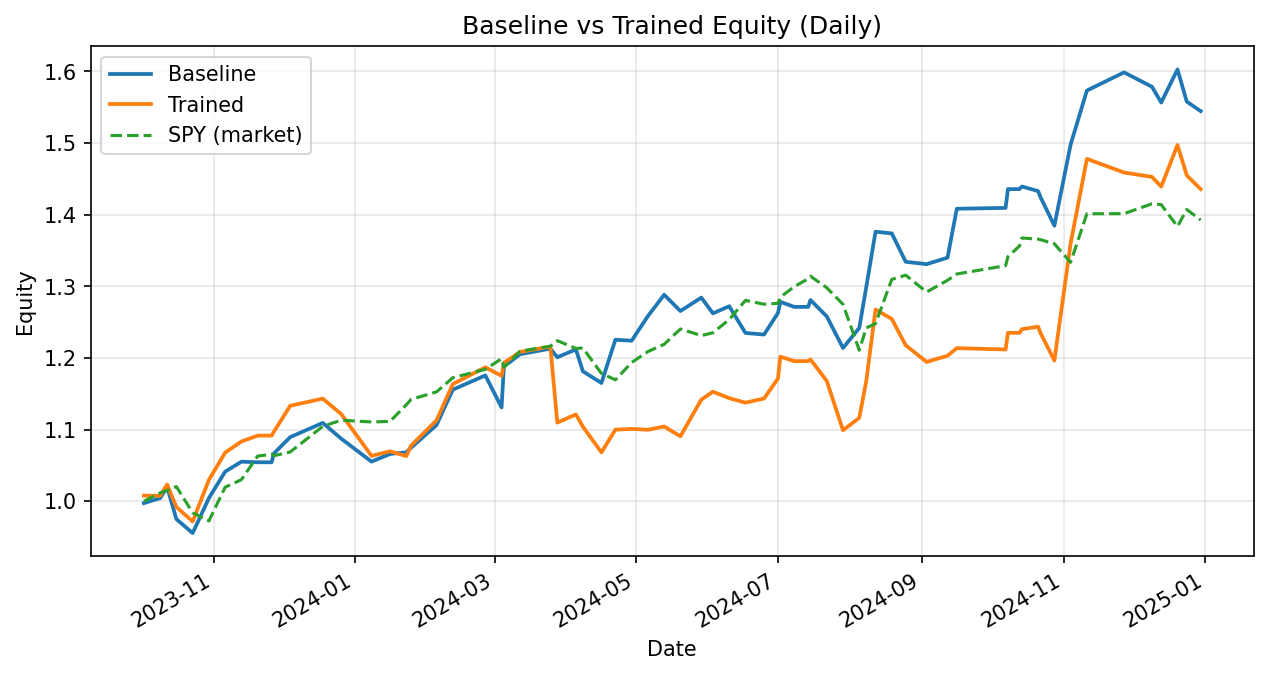

Source data for this figure (header and first rows):
date, weighted_return_x, equity_baseline, weighted_return_y, equity_trained
2023-10-02, -0.002642, 0.9974, 0.00782, 1.008
2023-10-09, 0.007013, 1.004, -0.0001268, 1.008
2023-10-12, 0.01559, 1.02, 0.0155, 1.023
2023-10-16, -0.04413, 0.975, -0.0306, 0.992
2023-10-23, -0.01991, 0.9556, -0.02039, 0.9718
2023-10-30, 0.05109, 1.004, 0.05974, 1.03
2023-11-06, 0.03677, 1.041, 0.03701, 1.068
2023-11-13, 0.01335, 1.055, 0.01452, 1.083
2023-11-20, -0.0007997, 1.054, 0.007536, 1.092
2023-11-26, 0.0, 1.054, 0.0, 1.092
2023-11-27, 0.0118, 1.067, 0.005094, 1.097
2023-12-04, 0.02121, 1.089, 0.03291, 1.133
2023-12-18, 0.01828, 1.109, 0.008815, 1.143
2023-12-26, -0.01994, 1.087, -0.01904, 1.121
2024-01-08, -0.02937, 1.055, -0.05182, 1.063
2024-01-16, 0.0101, 1.066, 0.005953, 1.07
2024-01-23, 0.002212, 1.068, -0.006234, 1.063
2024-01-25, 0.005859, 1.075, 0.01369, 1.078
2024-02-05, 0.02955, 1.106, 0.03288, 1.113
2024-02-12, 0.04467, 1.156, 0.04536, 1.164
2024-02-26, 0.01712, 1.176, 0.02017, 1.187
2024-03-04, -0.03797, 1.131, -0.01008, 1.175
2024-03-05, 0.05041, 1.188, 0.01538, 1.193
2024-03-12, 0.01457, 1.205, 0.01295, 1.209
2024-03-25, 0.006409, 1.213, 0.006066, 1.216
2024-03-28, -0.009846, 1.201, -0.08729, 1.11
2024-04-05, 0.009053, 1.212, 0.0103, 1.121
2024-04-08, -0.02521, 1.181, -0.01523, 1.104
2024-04-16, -0.01378, 1.165, -0.03249, 1.068
2024-04-22, 0.0518, 1.225, 0.02966, 1.1
2024-04-29, -0.001123, 1.224, 0.0009877, 1.101
2024-05-06, 0.02809, 1.258, -0.001079, 1.1
2024-05-13, 0.02365, 1.288, 0.004117, 1.104
2024-05-20, -0.01765, 1.265, -0.0124, 1.091
2024-05-29, 0.01485, 1.284, 0.04703, 1.142
2024-06-03, -0.01716, 1.262, 0.009581, 1.153
2024-06-10, 0.007914, 1.272, -0.007772, 1.144
2024-06-17, -0.02933, 1.235, -0.005537, 1.138
2024-06-25, -0.001831, 1.233, 0.005114, 1.143
2024-07-01, 0.02444, 1.263, 0.02444, 1.171
2024-07-02, 0.01235, 1.278, 0.02602, 1.202
2024-07-08, -0.005535, 1.271, -0.005185, 1.196
2024-07-14, 0.0, 1.271, 0.0, 1.196
2024-07-15, 0.007513, 1.281, 0.001951, 1.198
2024-07-22, -0.01781, 1.258, -0.02503, 1.168
2024-07-29, -0.03507, 1.214, -0.0589, 1.099
2024-08-05, 0.02308, 1.242, 0.01569, 1.116
2024-08-08, 0.04572, 1.299, 0.04572, 1.167
2024-08-12, 0.05962, 1.376, 0.08584, 1.268
2024-08-19, -0.001662, 1.374, -0.01042, 1.254
2024-08-25, -0.02886, 1.334, -0.02926, 1.218
2024-09-03, -0.002487, 1.331, -0.01912, 1.194
2024-09-12, 0.006842, 1.34, 0.007243, 1.203
2024-09-16, 0.05096, 1.408, 0.008819, 1.214
2024-10-07, 0.0007986, 1.409, -0.00153, 1.212
2024-10-08, 0.01861, 1.436, 0.01915, 1.235
2024-10-13, 0.0, 1.436, 0.0, 1.235
2024-10-14, 0.002535, 1.439, 0.004112, 1.24
2024-10-21, -0.004425, 1.433, 0.002861, 1.244
2024-10-22, -0.005755, 1.425, -0.006959, 1.235
... 9 more rows
